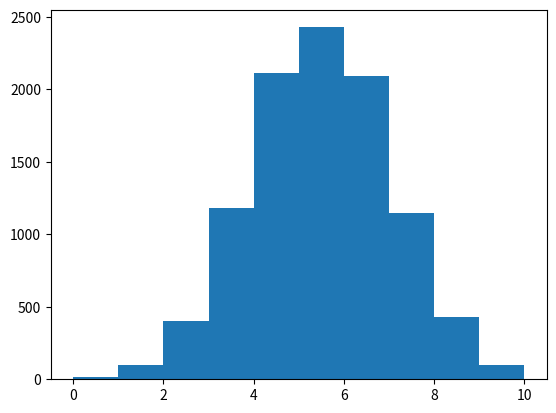

Reproduce this figure in Python.
# To check whether the flipping of coins follow a normal distribution
import numpy as np 
import matplotlib.pyplot as plt 
final = []
for y in range(10000):
    tails = [0]
    for x in range(10):
        coin = np.random.randint(0,2)
        if coin == 0:
            tails.append(tails[x] + coin)
        else:
            tails.append(tails[x] + coin)
    final.append(tails[-1])

plt.hist(final, bins = 10)
plt.show()
